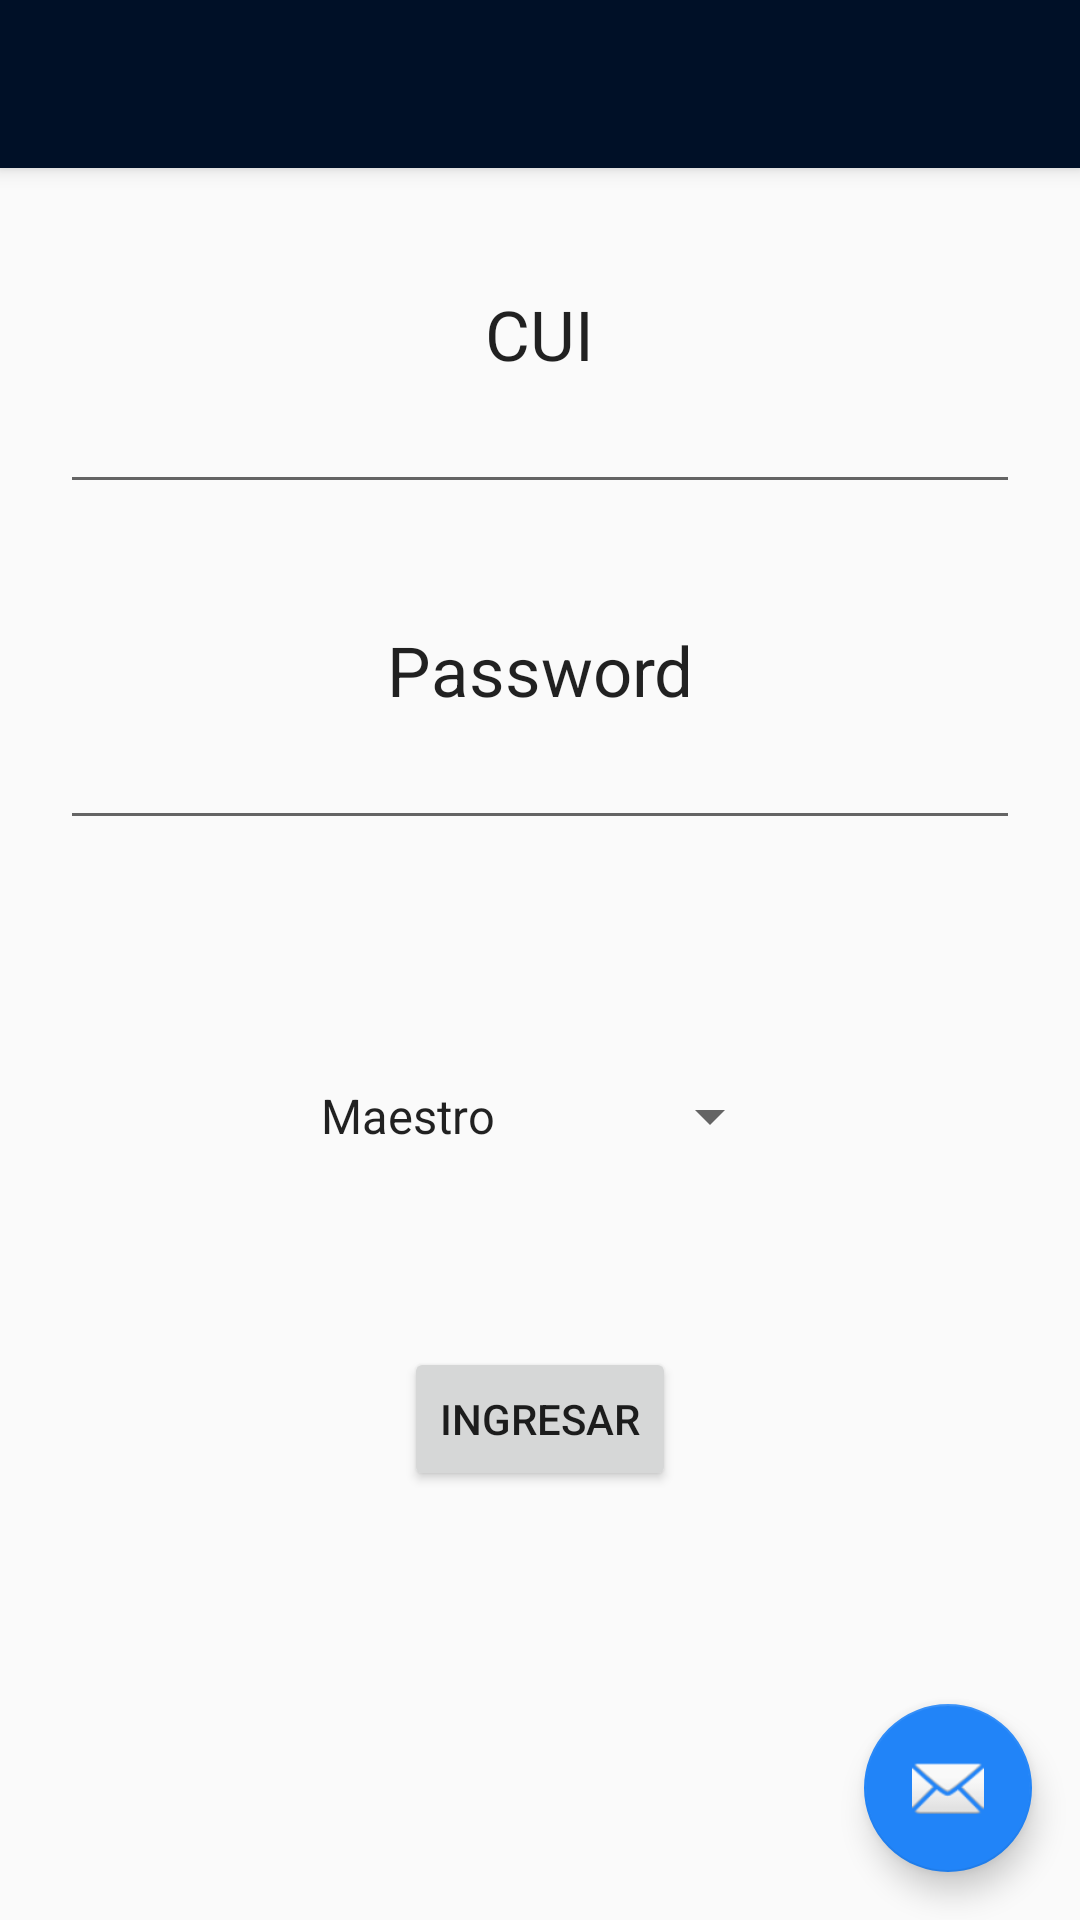

Android layout source for this screen:
<!-- AndroidManifest.xml: application theme AppTheme -->
<!-- res/layout/activity_autenticacion.xml -->
<?xml version="1.0" encoding="utf-8"?>
<android.support.design.widget.CoordinatorLayout xmlns:android="http://schemas.android.com/apk/res/android"
    xmlns:app="http://schemas.android.com/apk/res-auto"
    xmlns:tools="http://schemas.android.com/tools"
    android:layout_width="match_parent"
    android:layout_height="match_parent"
    android:fitsSystemWindows="true"
    tools:context="com.usac.brayan.mensajeriaarquitectura.Autenticacion">

    <android.support.design.widget.AppBarLayout
        android:layout_width="match_parent"
        android:layout_height="wrap_content"
        android:theme="@style/AppTheme.AppBarOverlay">

        <android.support.v7.widget.Toolbar
            android:id="@+id/toolbar"
            android:layout_width="match_parent"
            android:layout_height="?attr/actionBarSize"
            android:background="?attr/colorPrimary"
            app:popupTheme="@style/AppTheme.PopupOverlay" />

    </android.support.design.widget.AppBarLayout>

    <include layout="@layout/content_autenticacion" />

    <android.support.design.widget.FloatingActionButton
        android:id="@+id/fab"
        android:layout_width="wrap_content"
        android:layout_height="wrap_content"
        android:layout_gravity="bottom|end"
        android:layout_margin="@dimen/fab_margin"
        android:src="@android:drawable/ic_dialog_email" />

</android.support.design.widget.CoordinatorLayout>
<!-- res/layout/content_autenticacion.xml (included above) -->
<?xml version="1.0" encoding="utf-8"?>
<LinearLayout xmlns:android="http://schemas.android.com/apk/res/android"
    xmlns:app="http://schemas.android.com/apk/res-auto"
    xmlns:tools="http://schemas.android.com/tools"
    android:layout_width="match_parent"
    android:layout_height="match_parent"
    android:paddingBottom="@dimen/activity_vertical_margin"
    android:paddingLeft="@dimen/activity_horizontal_margin"
    android:paddingRight="@dimen/activity_horizontal_margin"
    android:paddingTop="@dimen/activity_vertical_margin"
    android:orientation="vertical"
    app:layout_behavior="@string/appbar_scrolling_view_behavior"
    tools:context="com.usac.brayan.mensajeriaarquitectura.Autenticacion"
    tools:showIn="@layout/activity_autenticacion"
    android:weightSum="1">
    <ScrollView
        android:layout_width="match_parent"
        android:layout_height="match_parent">
        <LinearLayout
            android:layout_width="match_parent"
            android:layout_height="match_parent"
            android:orientation="vertical">
            <TextView
                android:layout_width="wrap_content"
                android:layout_height="wrap_content"
                android:textAppearance="?android:attr/textAppearanceLarge"
                android:text="CUI"
                android:id="@+id/msgCarne"
                android:layout_gravity="center_horizontal"
                android:textSize="23dp"
                android:layout_marginTop="40dp"
                />

            <EditText
                android:layout_width="match_parent"
                android:layout_height="wrap_content"
                android:layout_marginRight="20dp"
                android:layout_marginLeft="20dp"
                android:id="@+id/txtCarne"
                android:layout_centerVertical="true"
                android:inputType="number"
                android:layout_gravity="center_horizontal" />
            <TextView
                android:layout_width="wrap_content"
                android:layout_height="wrap_content"
                android:textAppearance="?android:attr/textAppearanceLarge"
                android:text="Password"
                android:id="@+id/msgPassword"
                android:layout_gravity="center_horizontal"
                android:textSize="23dp"
                android:layout_marginTop="40dp"/>


            <EditText
                android:layout_width="match_parent"
                android:layout_marginRight="20dp"
                android:layout_marginLeft="20dp"
                android:layout_height="wrap_content"
                android:id="@+id/txtPass"
                android:layout_centerVertical="true"
                android:inputType="textPassword"
                android:layout_marginBottom="80dp"
                android:layout_gravity="center_horizontal" />


            <Spinner
                android:layout_width="wrap_content"
                android:layout_height="wrap_content"
                android:id="@+id/spinner"
                android:entries="@array/country_arrays"
                android:layout_gravity="center_horizontal"/>
            <Button
                android:layout_width="wrap_content"
                android:layout_height="wrap_content"
                android:text="Ingresar"
                android:id="@+id/btnIngresar"
                android:layout_marginTop="65dp"
                android:onClick="onClick"
                android:layout_gravity="center_horizontal" />
        </LinearLayout>
    </ScrollView>

</LinearLayout>
<!-- resources referenced by this layout -->
<resources>
  <string-array name="country_arrays">
          <item>Maestro</item>
          <item>Alumno</item>
          <item>Super usuario</item>
      </string-array>
  <dimen name="activity_horizontal_margin">0dp</dimen>
  <dimen name="activity_vertical_margin">0dp</dimen>
  <dimen name="fab_margin">16dp</dimen>
  <style name="AppTheme.AppBarOverlay" parent="ThemeOverlay.AppCompat.Dark.ActionBar" />
  <style name="AppTheme.PopupOverlay" parent="ThemeOverlay.AppCompat.Light" />
  <style name="AppTheme" parent="Theme.AppCompat.Light.DarkActionBar">
          
          <item name="colorPrimary">@color/colorPrimary</item>
          <item name="colorPrimaryDark">@color/colorPrimaryDark</item>
          <item name="colorAccent">@color/colorAccent</item>
          <item name="windowNoTitle">true</item>
      </style>
  <color name="colorPrimary">#001027</color>
  <color name="colorPrimaryDark">#1f2839</color>
  <color name="colorAccent">#2184f8</color>
</resources>
